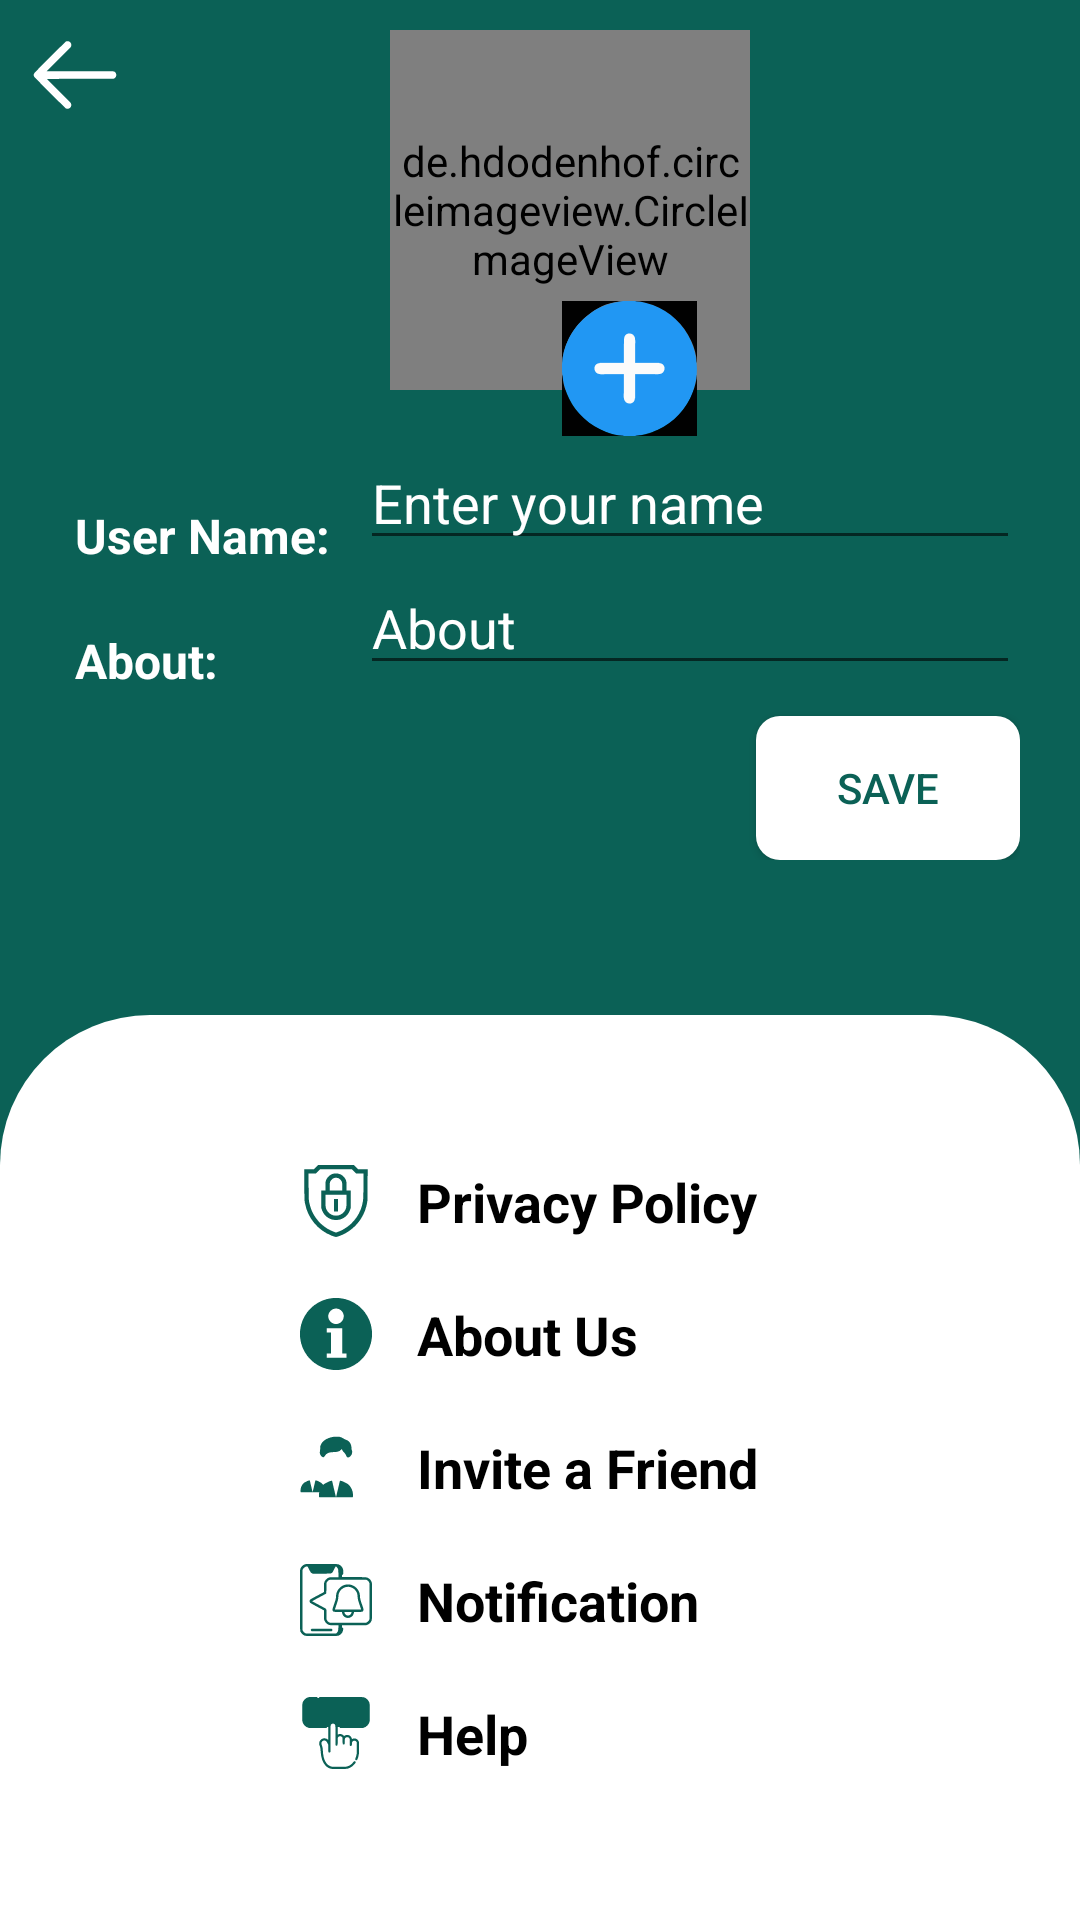

Reconstruct the res/layout file that produces this screen, plus the resources it refers to.
<!-- AndroidManifest.xml: application theme Theme.Varta -->
<!-- res/layout/activity_settings.xml -->
<?xml version="1.0" encoding="utf-8"?>
<RelativeLayout xmlns:android="http://schemas.android.com/apk/res/android"
    xmlns:app="http://schemas.android.com/apk/res-auto"
    xmlns:tools="http://schemas.android.com/tools"
    android:layout_width="match_parent"
    android:layout_height="match_parent"
    tools:context=".SettingsActivity"
    android:background="@color/colorPrimary"
    >

    <ImageView
        android:id="@+id/backArrow"
        android:layout_width="30dp"
        android:layout_height="30dp"
        android:layout_marginLeft="10dp"
        android:layout_marginTop="10dp"
        app:tint="@color/white"
        android:src="@drawable/back_arrow" />

    <LinearLayout
        android:id="@+id/linear"
        android:layout_width="match_parent"
        android:layout_height="wrap_content"
        android:layout_marginLeft="20dp"
        android:layout_marginRight="20dp"
        android:gravity="center"
        android:orientation="vertical">

        <de.hdodenhof.circleimageview.CircleImageView
            android:id="@+id/profile_image"
            android:layout_width="120dp"
            android:layout_height="120dp"
            android:layout_marginStart="10dp"
            android:layout_marginLeft="10dp"
            android:layout_marginTop="10dp"
            android:src="@drawable/user"
            app:civ_border_color="#FF000000"
            app:civ_border_width="2dp"
             />

        <ImageView
            android:id="@+id/plus"
            android:layout_width="45dp"
            android:layout_height="45dp"
            android:layout_marginLeft="30dp"
            android:layout_marginTop="-30dp"
            android:src="@drawable/plus" />

        <LinearLayout
            android:layout_width="match_parent"
            android:layout_height="match_parent"
            android:orientation="horizontal">

            <TextView
                android:layout_width="100dp"
                android:layout_height="wrap_content"
                android:layout_marginTop="10dp"
                android:padding="5dp"
                android:text="User Name:"
                android:textColor="@color/white"
                android:textSize="16sp"
                android:textStyle="bold" />

            <EditText
                android:id="@+id/etUserName"
                android:layout_width="match_parent"
                android:layout_height="wrap_content"
                android:ems="10"
                android:hint="Enter your name"
                android:inputType="textPersonName"
                android:textColor="@color/white"
                android:textColorHint="@color/white" />
        </LinearLayout>

        <LinearLayout
            android:layout_width="match_parent"
            android:layout_height="match_parent"
            android:orientation="horizontal">

            <TextView
                android:layout_width="100dp"
                android:layout_height="wrap_content"
                android:layout_marginTop="10dp"
                android:padding="5dp"
                android:text="About:"
                android:textColor="@color/white"
                android:textSize="16sp"
                android:textStyle="bold" />

            <EditText
                android:id="@+id/etStatus"
                android:layout_width="match_parent"
                android:layout_height="wrap_content"
                android:ems="10"
                android:hint="About"
                android:inputType="textPersonName"
                android:textColor="@color/white"
                android:textColorHint="@color/white" />
        </LinearLayout>

        <androidx.appcompat.widget.AppCompatButton
            android:id="@+id/saveButon"
            android:layout_width="wrap_content"
            android:layout_height="wrap_content"
            android:layout_gravity="right"
            android:layout_marginTop="10dp"
            android:background="@drawable/btn_bg"
            android:padding="5dp"
            android:text="Save"
            android:textColor="@color/colorPrimary" />
    </LinearLayout>

    <LinearLayout
        android:layout_width="match_parent"
        android:layout_height="wrap_content"
        android:layout_alignParentBottom="true"
        android:layout_marginTop="10dp"
        android:background="@drawable/linear_bg"
        android:orientation="vertical"
        android:padding="40dp">

        <TextView
            android:id="@+id/textView3"
            android:layout_width="match_parent"
            android:layout_height="wrap_content"
            android:layout_marginLeft="50dp"
            android:drawableLeft="@drawable/privacy__1_"
            android:drawablePadding="15dp"
            android:padding="10dp"
            android:text="Privacy Policy"
            android:textColor="@color/black"
            android:textSize="18sp"
            android:textStyle="bold"
            app:drawableTint="@color/colorPrimary" />

        <TextView
            android:id="@+id/textView4"
            android:layout_width="match_parent"
            android:layout_height="wrap_content"
            android:layout_marginLeft="50dp"
            android:drawableLeft="@drawable/info"
            android:drawablePadding="15dp"
            android:padding="10dp"
            android:text="About Us"
            android:textColor="@color/black"
            android:textSize="18sp"
            android:textStyle="bold"
            app:drawableTint="@color/colorPrimary" />

        <TextView
            android:id="@+id/textView5"
            android:layout_width="match_parent"
            android:layout_height="wrap_content"
            android:layout_marginLeft="50dp"
            android:drawableLeft="@drawable/man"
            android:drawablePadding="15dp"
            android:padding="10dp"
            android:text="Invite a Friend"
            android:textColor="@color/black"
            android:textSize="18sp"
            android:textStyle="bold"
            app:drawableTint="@color/colorPrimary" />

        <TextView
            android:id="@+id/textView6"
            android:layout_width="match_parent"
            android:layout_height="wrap_content"
            android:layout_marginLeft="50dp"
            android:drawableLeft="@drawable/notifications"
            android:drawablePadding="15dp"
            android:padding="10dp"
            android:text="Notification"
            android:textColor="@color/black"
            android:textSize="18sp"
            android:textStyle="bold"
            app:drawableTint="@color/colorPrimary" />

        <TextView
            android:id="@+id/textView2"
            android:layout_width="match_parent"
            android:layout_height="wrap_content"
            android:layout_marginLeft="50dp"
            android:drawableLeft="@drawable/help"
            android:drawablePadding="15dp"
            android:padding="10dp"
            android:text="Help"
            android:textColor="@color/black"
            android:textSize="18sp"
            android:textStyle="bold"
            app:drawableTint="@color/colorPrimary" />
    </LinearLayout>

</RelativeLayout>
<!-- resources referenced by this layout -->
<resources>
  <color name="black">#FF000000</color>
  <color name="colorPrimary">#0b6156</color>
  <color name="white">#FFFFFFFF</color>
  <!-- drawable back_arrow (drawable) -->
  <vector android:height="24dp" android:viewportHeight="512"
      android:viewportWidth="512" android:width="24dp" xmlns:android="http://schemas.android.com/apk/res/android">
      <path android:fillColor="#000000"
          android:pathData="M209.2,63.8c-1.2,0.2 -3.5,1 -5,1.7 -1.4,0.8 -42.5,41.3 -91.2,90 -77.6,77.6 -88.8,89.2 -90.3,93.3 -1.9,5.2 -2.3,12.2 -0.7,12.2 0.6,-0 0.9,0.3 0.9,0.7 -0.1,0.5 -0.1,1.7 0,2.8 0.1,2.7 177.9,180.5 182.3,182.3 2,0.9 5.8,1.3 9.8,1 5.9,-0.3 7.1,-0.7 11.4,-4.2 6.5,-5.4 8.9,-11 8.2,-18.9 -0.4,-3.9 -1.5,-7.3 -2.9,-9.4 -1.2,-1.8 -32.2,-33.3 -68.9,-70 -36.7,-36.7 -66.6,-66.8 -66.4,-67 0.1,-0.2 84.6,-0.3 187.7,-0.3 125.1,-0 188.6,-0.4 191.1,-1 2.1,-0.6 4.3,-1.6 5.1,-2.3 0.7,-0.7 2.2,-1.7 3.2,-2.3 1.1,-0.6 3.3,-3.5 4.8,-6.5 2.3,-4.4 2.8,-6.3 2.4,-10.4 -0.3,-2.8 -0.6,-5.7 -0.9,-6.5 -1.3,-4.6 -5.5,-9.5 -11.3,-12.8 -2.8,-1.6 -15.1,-1.7 -193,-2l-190,-0.2 68.5,-68.5c37.7,-37.7 68.1,-68.5 67.6,-68.5 -0.5,-0 -0.1,-0.9 1,-2.1 1.5,-1.7 1.9,-3.6 1.9,-9.8 0,-7.1 -0.2,-7.9 -3.5,-12.4 -4.9,-6.8 -13.5,-10.4 -21.8,-8.9z" android:strokeColor="#00000000"/>
  </vector>
  <!-- drawable btn_bg (drawable) -->
  <?xml version="1.0" encoding="utf-8"?>
  <shape xmlns:android="http://schemas.android.com/apk/res/android">
  
      <solid
                  android:color="@color/white"
          />
      <corners
                  android:radius="8dp"
          />
  
  </shape>
  <!-- drawable info (drawable) -->
  <vector android:height="24dp" android:viewportHeight="512"
      android:viewportWidth="512" android:width="24dp" xmlns:android="http://schemas.android.com/apk/res/android">
      <path android:fillColor="#000000"
          android:pathData="M224,1.5c-44.4,5.5 -85.2,22 -122,49.3 -15,11.2 -40,36.2 -51.2,51.2 -27.6,37.2 -43.9,77.9 -49.4,123 -1.7,14.8 -1.7,47.2 0,62 5.5,45.1 21.8,85.8 49.4,123 11.2,15 36.2,40 51.2,51.2 37.2,27.6 77.9,43.9 123,49.4 14.8,1.7 47.2,1.7 62,-0 45.1,-5.5 85.8,-21.8 123,-49.4 15,-11.2 40,-36.2 51.2,-51.2 27.6,-37.2 43.9,-77.9 49.4,-123 1.7,-14.8 1.7,-47.2 0,-62 -5.5,-45.1 -21.8,-85.8 -49.4,-123 -11.2,-15 -36.2,-40 -51.2,-51.2 -37.2,-27.6 -77.9,-43.9 -123,-49.4 -14.3,-1.7 -48.8,-1.6 -63,0.1zM269.4,76.5c24.3,6.3 41.6,28.6 41.6,53.5 0,30 -24.8,55 -54.5,55 -15.5,-0 -28,-5.3 -39.1,-16.4 -22,-22 -22,-55.2 0,-77.2 11.1,-11.1 23,-16.1 38.6,-16.3 4.2,-0.1 10.2,0.6 13.4,1.4zM301,305l0,90 15,-0 15,-0 0,15 0,15 -70,-0 -70,-0 0,-15 0,-15 15,-0 15,-0 0,-75 0,-75 -15,-0 -15,-0 0,-15 0,-15 55,-0 55,-0 0,90z" android:strokeColor="#00000000"/>
  </vector>
  <!-- drawable linear_bg (drawable) -->
  <?xml version="1.0" encoding="utf-8"?>
  <shape xmlns:android="http://schemas.android.com/apk/res/android">
      <solid
                android:color="@color/white"
          />
      <corners
                android:topLeftRadius="50dp"
               android:topRightRadius="50dp"
  
  
  
  
          />
  
  </shape>
  <style name="Theme.Varta" parent="Theme.MaterialComponents.DayNight.DarkActionBar">
          
          <item name="colorPrimary">@color/colorPrimary</item>
          <item name="colorPrimaryVariant">@color/colorPrimaryDark</item>
          <item name="colorOnPrimary">@color/white</item>
          
          <item name="colorSecondary">@color/teal_200</item>
          <item name="colorSecondaryVariant">@color/teal_700</item>
          <item name="colorOnSecondary">@color/black</item>
          
          <item name="android:statusBarColor">?attr/colorPrimaryVariant</item>
          
      </style>
  <color name="colorPrimaryDark">#095049</color>
  <color name="teal_200">#FF03DAC5</color>
  <color name="teal_700">#FF018786</color>
</resources>
